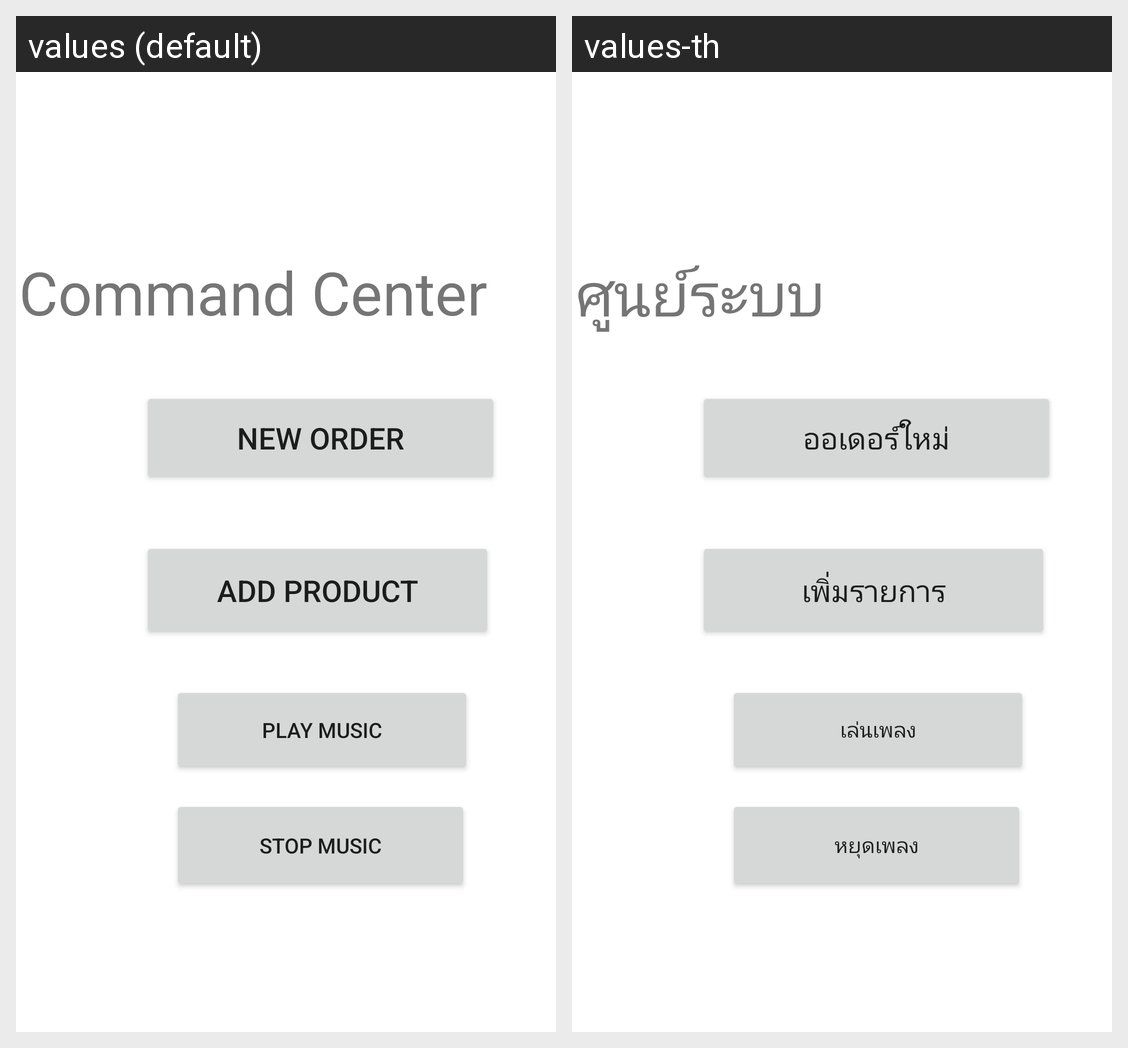

Locale-by-locale string values for the Android screen shown in this grid:
Android screen res/layout/commandcenter.xml rendered under 2 locales, left to right: values (default), values-th. Device: Nexus 5 (rendered at 1080×1920; each locale shown at half size, 540×960, under a caption strip naming it); theme Theme.PoS.
Strings drawn on this screen, with the default value and each locale's value (text and hints the layout hard-codes, and strings that could not be matched under every locale, appear in the picture but are not listed):

stop_music
  values: Stop music
  values-th: หยุดเพลง

play_music
  values: Play music
  values-th: เล่นเพลง

add_product
  values: Add Product
  values-th: เพิ่มรายการ

new_order
  values: New Order
  values-th: ออเดอร์ใหม่

command_center
  values: Command Center
  values-th: ศูนย์ระบบ
